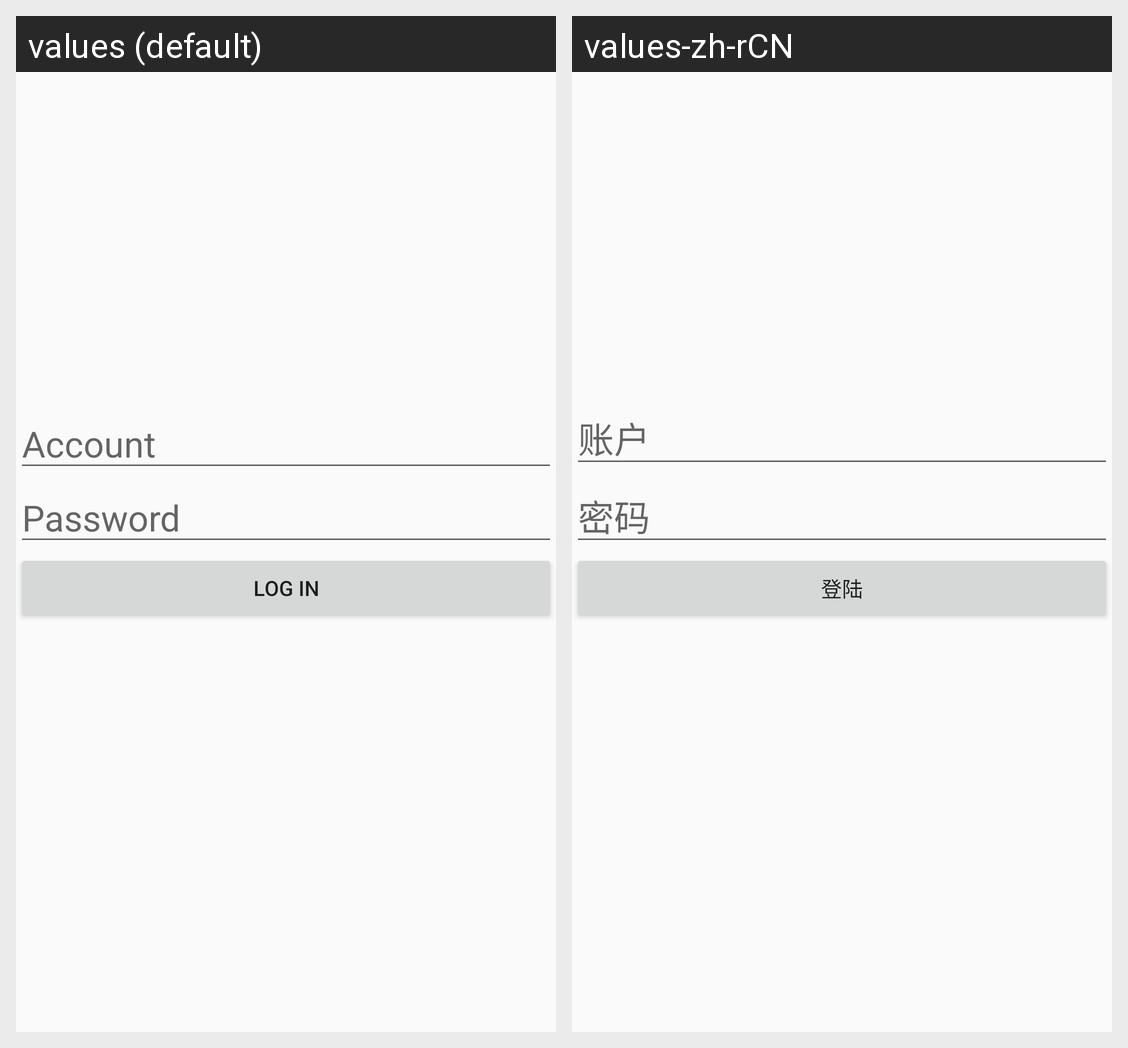

Locale-by-locale string values for the Android screen shown in this grid:
Android screen res/layout/activity_login.xml rendered under 2 locales, left to right: values (default), values-zh-rCN. Device: Nexus 5 (rendered at 1080×1920; each locale shown at half size, 540×960, under a caption strip naming it); theme AppTheme.
Strings drawn on this screen, with the default value and each locale's value (text and hints the layout hard-codes, and strings that could not be matched under every locale, appear in the picture but are not listed):

login_account
  values: Account
  values-zh-rCN: 账户

login_password
  values: Password
  values-zh-rCN: 密码

login_login
  values: Log in
  values-zh-rCN: 登陆
